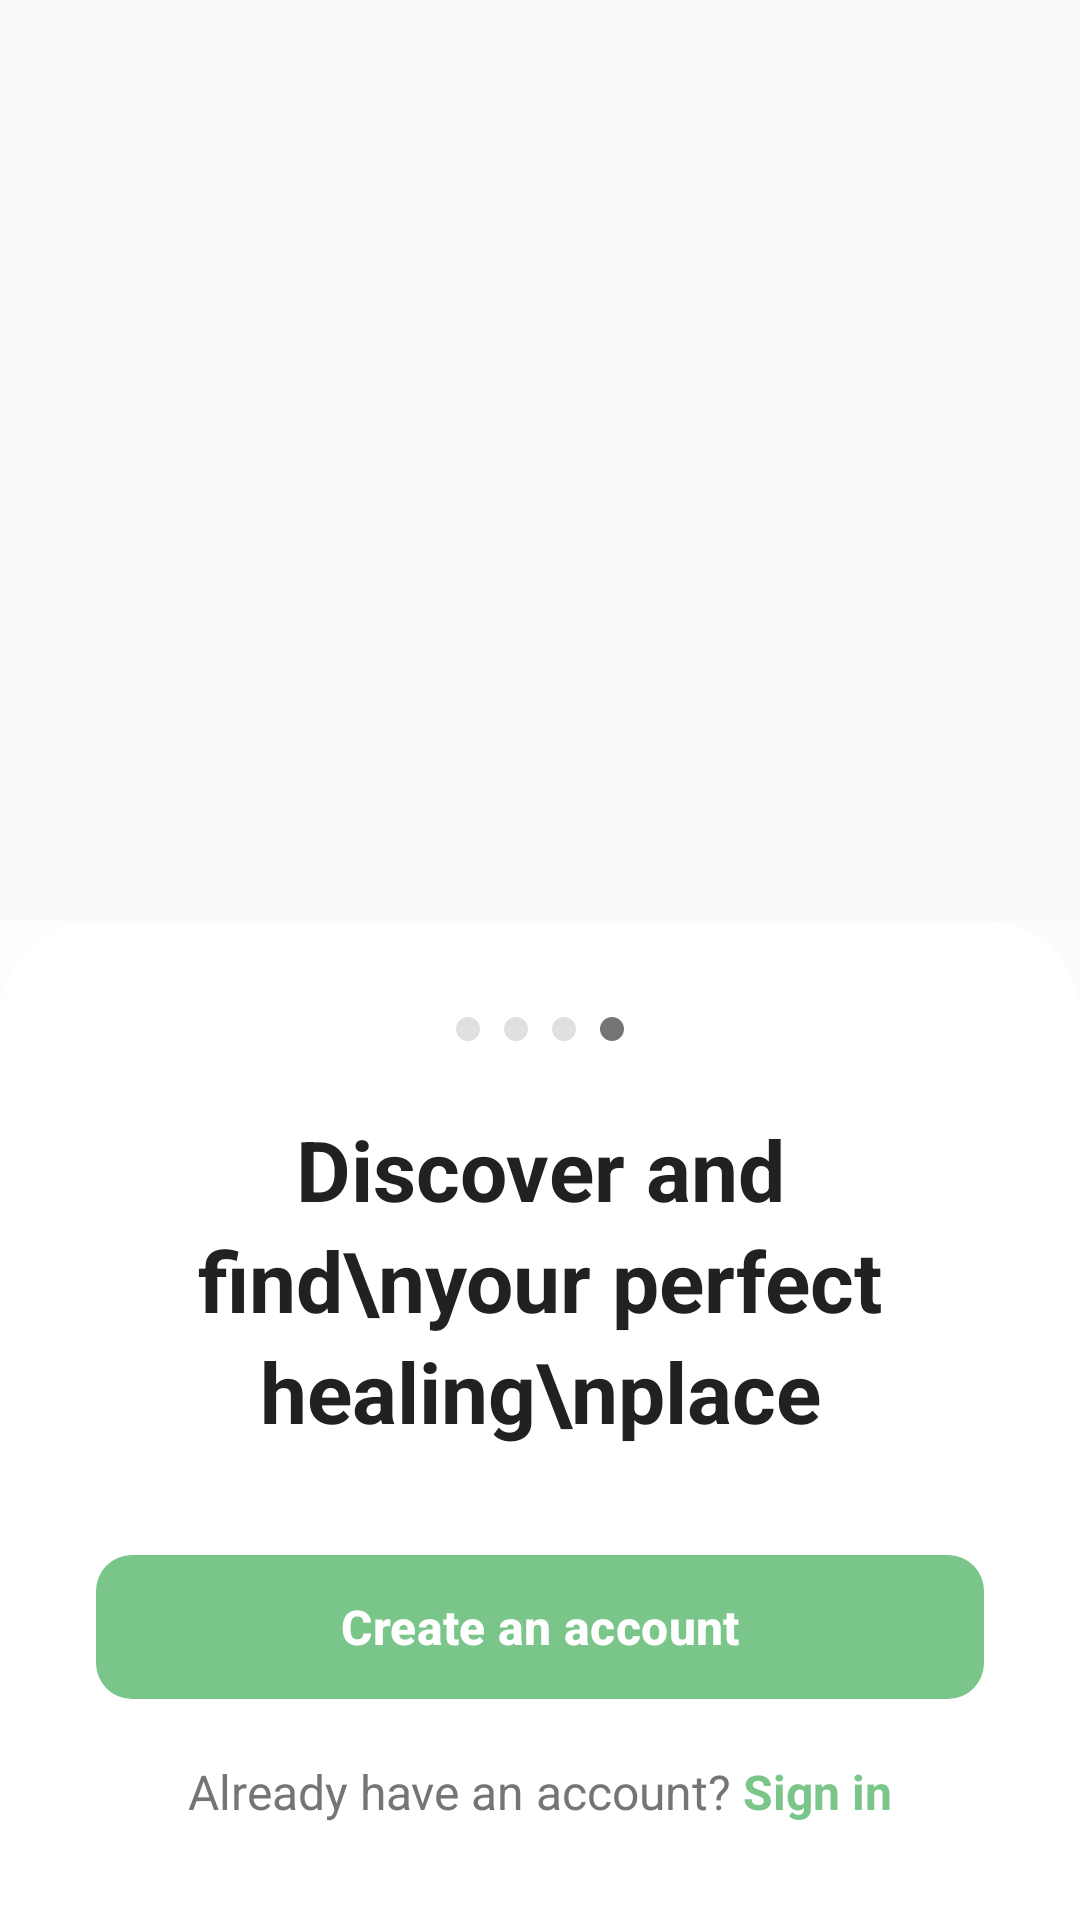

Produce the Android XML layout that renders to this screen, including the resource entries it uses.
<!-- AndroidManifest.xml: activity theme Theme.EcoStayApp.NoActionBar -->
<!-- res/layout/activity_onboarding.xml -->
<?xml version="1.0" encoding="utf-8"?>
<LinearLayout xmlns:android="http://schemas.android.com/apk/res/android"
    xmlns:app="http://schemas.android.com/apk/res-auto"
    android:layout_width="match_parent"
    android:layout_height="match_parent"
    android:orientation="vertical"
    android:background="@drawable/onboarding_background">

    
    <androidx.viewpager2.widget.ViewPager2
        android:id="@+id/viewPagerOnboarding"
        android:layout_width="match_parent"
        android:layout_height="0dp"
        android:layout_weight="1"
        android:background="@color/background_light" />

    
    <LinearLayout
        android:id="@+id/uiOverlay"
        android:layout_width="match_parent"
        android:layout_height="wrap_content"
        android:orientation="vertical"
        android:background="@drawable/ui_overlay_background"
        android:padding="32dp"
        android:gravity="center">

        
        <LinearLayout
            android:layout_width="wrap_content"
            android:layout_height="wrap_content"
            android:orientation="horizontal"
            android:layout_marginBottom="24dp">

            <View
                android:id="@+id/dot1"
                android:layout_width="8dp"
                android:layout_height="8dp"
                android:background="@drawable/pagination_dot_inactive"
                android:layout_marginEnd="8dp" />

            <View
                android:id="@+id/dot2"
                android:layout_width="8dp"
                android:layout_height="8dp"
                android:background="@drawable/pagination_dot_inactive"
                android:layout_marginEnd="8dp" />

            <View
                android:id="@+id/dot3"
                android:layout_width="8dp"
                android:layout_height="8dp"
                android:background="@drawable/pagination_dot_inactive"
                android:layout_marginEnd="8dp" />

            <View
                android:id="@+id/dot4"
                android:layout_width="8dp"
                android:layout_height="8dp"
                android:background="@drawable/pagination_dot_active" />

        </LinearLayout>

        
        <TextView
            android:id="@+id/welcomeText"
            android:layout_width="match_parent"
            android:layout_height="wrap_content"
            android:text="Discover and find\nyour perfect healing\nplace"
            android:textSize="28sp"
            android:textStyle="bold"
            android:textColor="@color/text_primary"
            android:gravity="center"
            android:layout_marginBottom="32dp"
            android:lineSpacingExtra="4dp" />

        
        <Button
            android:id="@+id/btnCreateAccount"
            style="@style/EcoButton"
            android:layout_width="match_parent"
            android:layout_height="56dp"
            android:text="Create an account"
            android:textSize="16sp"
            android:textStyle="bold"
            android:layout_marginBottom="16dp" />

        
        <LinearLayout
            android:layout_width="wrap_content"
            android:layout_height="wrap_content"
            android:orientation="horizontal"
            android:gravity="center">

            <TextView
                android:layout_width="wrap_content"
                android:layout_height="wrap_content"
                android:text="Already have an account? "
                android:textSize="16sp"
                android:textColor="@color/text_secondary" />

            <TextView
                android:id="@+id/txtSignIn"
                android:layout_width="wrap_content"
                android:layout_height="wrap_content"
                android:text="Sign in"
                android:textSize="16sp"
                android:textColor="@color/primary_color"
                android:textStyle="bold" />

        </LinearLayout>

    </LinearLayout>

</LinearLayout>
<!-- resources referenced by this layout -->
<resources>
  <color name="background_light">#FAFAFA</color>
  <color name="primary_color">#7AC58A</color>
  <color name="text_primary">#212121</color>
  <color name="text_secondary">#757575</color>
  <!-- drawable onboarding_background (drawable) -->
  <?xml version="1.0" encoding="utf-8"?>
  <shape xmlns:android="http://schemas.android.com/apk/res/android"
      android:shape="rectangle">
      
      <gradient
          android:startColor="@color/background_light"
          android:endColor="@color/background_white"
          android:angle="135" />
          
  </shape>
  <!-- drawable pagination_dot_active (drawable) -->
  <?xml version="1.0" encoding="utf-8"?>
  <shape xmlns:android="http://schemas.android.com/apk/res/android"
      android:shape="oval">
      
      <solid android:color="@color/text_secondary" />
      
  </shape>
  <!-- drawable pagination_dot_inactive (drawable) -->
  <?xml version="1.0" encoding="utf-8"?>
  <shape xmlns:android="http://schemas.android.com/apk/res/android"
      android:shape="oval">
      
      <solid android:color="@color/divider_color" />
      
  </shape>
  <!-- drawable ui_overlay_background (drawable) -->
  <?xml version="1.0" encoding="utf-8"?>
  <shape xmlns:android="http://schemas.android.com/apk/res/android"
      android:shape="rectangle">
      
      <solid android:color="@color/background_white" />
      
      <corners
          android:topLeftRadius="32dp"
          android:topRightRadius="32dp"
          android:bottomLeftRadius="0dp"
          android:bottomRightRadius="0dp" />
          
  </shape>
  <style name="EcoButton" parent="Widget.Material3.Button">
          <item name="backgroundTint">@color/primary_color</item>
          <item name="android:textColor">@color/white</item>
          <item name="cornerRadius">12dp</item>
          <item name="android:textSize">16sp</item>
          <item name="android:textStyle">bold</item>
          <item name="android:textAllCaps">false</item>
      </style>
  <style name="Theme.EcoStayApp.NoActionBar" parent="Base.Theme.EcoStayApp" />
  <color name="background_white">#FFFFFF</color>
  <color name="divider_color">#E0E0E0</color>
  <color name="white">#FFFFFFFF</color>
  <style name="Base.Theme.EcoStayApp" parent="Theme.Material3.DayNight.NoActionBar">
          <item name="colorPrimary">@color/primary_color</item>
          <item name="colorPrimaryVariant">@color/primary_dark</item>
          <item name="colorOnPrimary">@color/white</item>
          <item name="colorSecondary">@color/accent_color</item>
          <item name="colorOnSecondary">@color/white</item>
          <item name="android:colorBackground">@color/background_white</item>
          <item name="colorOnBackground">@color/text_primary</item>
          <item name="colorSurface">@color/background_white</item>
          <item name="colorOnSurface">@color/text_primary</item>
          <item name="colorError">@color/error_color</item>
          <item name="colorOnError">@color/white</item>
      </style>
  <color name="primary_dark">#5A9B6B</color>
  <color name="accent_color">#7AC58A</color>
  <color name="error_color">#F44336</color>
</resources>
